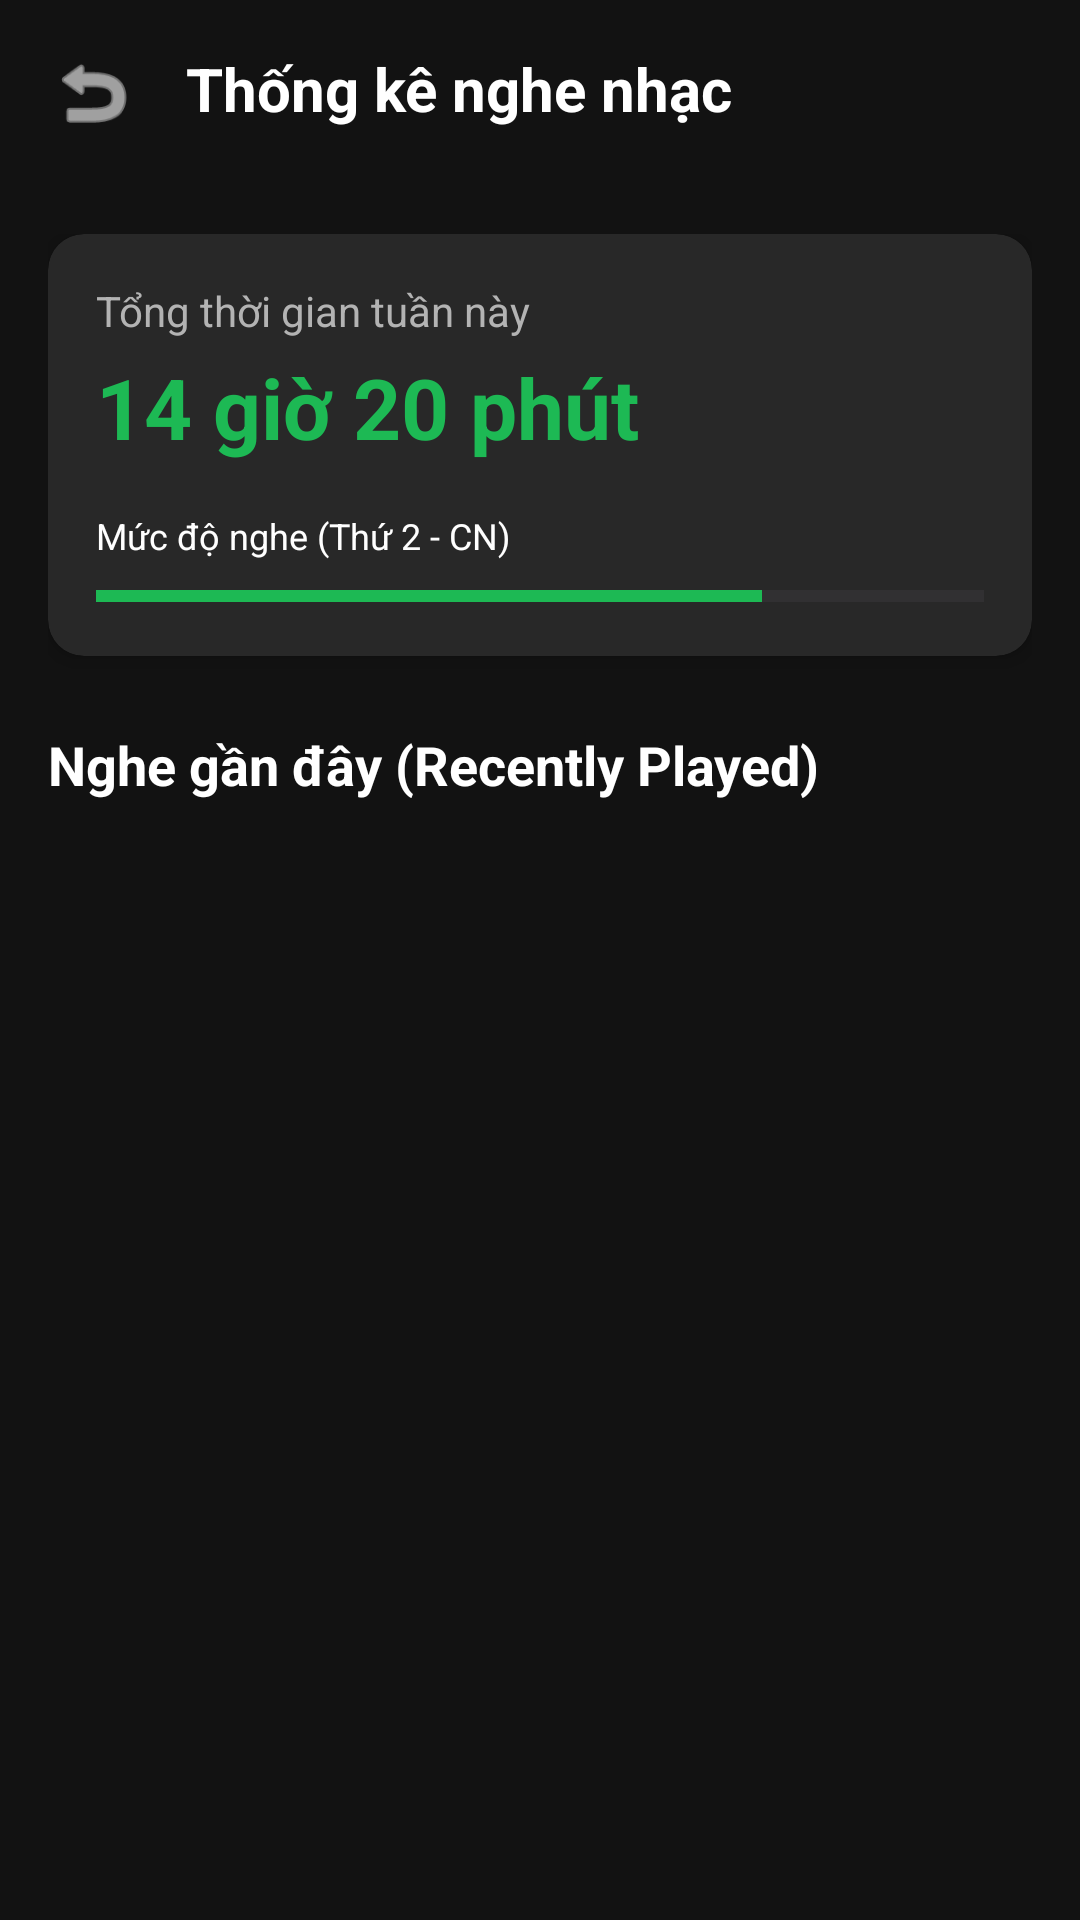

Layout XML and referenced resources for this Android screen:
<!-- AndroidManifest.xml: application theme Theme.Music -->
<!-- res/layout/activity_stats_dhuy.xml -->
<?xml version="1.0" encoding="utf-8"?>
<androidx.constraintlayout.widget.ConstraintLayout xmlns:android="http://schemas.android.com/apk/res/android"
    xmlns:app="http://schemas.android.com/apk/res-auto"
    android:layout_width="match_parent"
    android:layout_height="match_parent"
    android:background="#121212">

    <ImageView
        android:id="@+id/btnBack"
        android:layout_width="30dp"
        android:layout_height="30dp"
        android:src="@android:drawable/ic_menu_revert"
        app:tint="#FFFFFF"
        android:layout_margin="16dp"
        app:layout_constraintStart_toStartOf="parent"
        app:layout_constraintTop_toTopOf="parent"/>

    <TextView
        android:id="@+id/tvTitle"
        android:layout_width="wrap_content"
        android:layout_height="wrap_content"
        android:text="Thống kê nghe nhạc"
        android:textColor="#FFFFFF"
        android:textSize="20sp"
        android:textStyle="bold"
        app:layout_constraintStart_toEndOf="@id/btnBack"
        app:layout_constraintTop_toTopOf="@id/btnBack"
        android:layout_marginStart="16dp"/>

    <androidx.core.widget.NestedScrollView
        android:layout_width="match_parent"
        android:layout_height="0dp"
        android:layout_marginTop="16dp"
        app:layout_constraintTop_toBottomOf="@id/btnBack"
        app:layout_constraintBottom_toBottomOf="parent">

        <LinearLayout
            android:layout_width="match_parent"
            android:layout_height="wrap_content"
            android:orientation="vertical"
            android:padding="16dp">

            <androidx.cardview.widget.CardView
                android:layout_width="match_parent"
                android:layout_height="wrap_content"
                app:cardBackgroundColor="#282828"
                app:cardCornerRadius="12dp"
                app:cardElevation="4dp">

                <LinearLayout
                    android:layout_width="match_parent"
                    android:layout_height="wrap_content"
                    android:orientation="vertical"
                    android:padding="16dp">

                    <TextView
                        android:layout_width="wrap_content"
                        android:layout_height="wrap_content"
                        android:text="Tổng thời gian tuần này"
                        android:textColor="#B3B3B3"
                        android:textSize="14sp"/>

                    <TextView
                        android:layout_width="wrap_content"
                        android:layout_height="wrap_content"
                        android:text="14 giờ 20 phút"
                        android:textColor="#1DB954"
                        android:textSize="28sp"
                        android:textStyle="bold"
                        android:layout_marginTop="4dp"/>

                    <TextView
                        android:layout_width="wrap_content"
                        android:layout_height="wrap_content"
                        android:text="Mức độ nghe (Thứ 2 - CN)"
                        android:textColor="#FFFFFF"
                        android:layout_marginTop="16dp"
                        android:textSize="12sp"/>

                    <ProgressBar
                        android:layout_width="match_parent"
                        android:layout_height="8dp"
                        style="?android:attr/progressBarStyleHorizontal"
                        android:progress="75"
                        android:progressTint="#1DB954"
                        android:backgroundTint="#555555"
                        android:layout_marginTop="8dp"/>
                </LinearLayout>
            </androidx.cardview.widget.CardView>

            <TextView
                android:layout_width="wrap_content"
                android:layout_height="wrap_content"
                android:text="Nghe gần đây (Recently Played)"
                android:textColor="#FFFFFF"
                android:textSize="18sp"
                android:textStyle="bold"
                android:layout_marginTop="24dp"
                android:layout_marginBottom="12dp"/>

            <androidx.recyclerview.widget.RecyclerView
                android:id="@+id/rvRecentSongs"
                android:layout_width="match_parent"
                android:layout_height="wrap_content"
                android:nestedScrollingEnabled="false"/>

        </LinearLayout>
    </androidx.core.widget.NestedScrollView>

</androidx.constraintlayout.widget.ConstraintLayout>
<!-- resources referenced by this layout -->
<resources>
  <style name="Theme.Music" parent="Base.Theme.Music" />
  <style name="Base.Theme.Music" parent="Theme.Material3.DayNight.NoActionBar">
          
          
      </style>
</resources>
